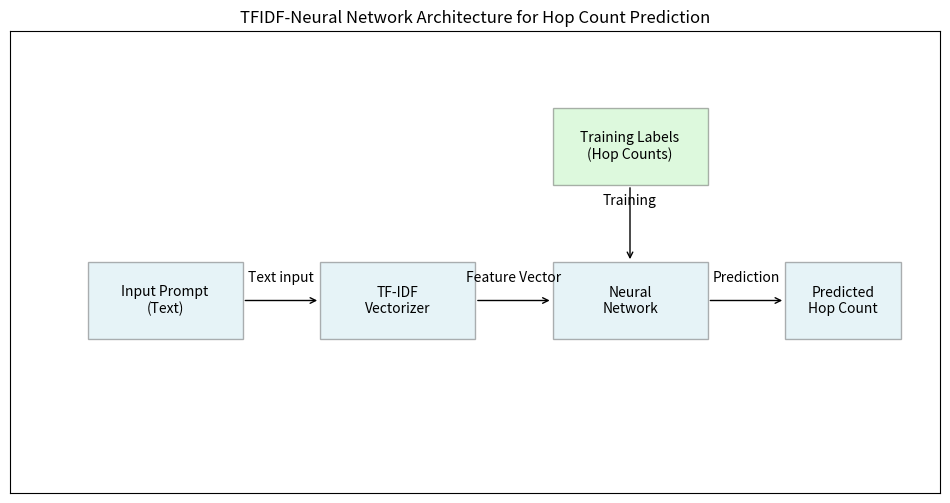

The script that saved this image: (Note: this script raises an exception after producing the figure.)
import matplotlib.pyplot as plt
import matplotlib.patches as patches
import numpy as np

# Create figure and axis
fig, ax = plt.subplots(figsize=(12, 6))
ax.set_xlim(0, 12)
ax.set_ylim(0, 6)

# Function to create a box with text
def create_box(x, y, width, height, text, color='lightblue'):
    box = patches.Rectangle((x, y), width, height, facecolor=color, edgecolor='black', alpha=0.3)
    ax.add_patch(box)
    ax.text(x + width/2, y + height/2, text, ha='center', va='center', wrap=True)

# Function to create an arrow
def create_arrow(start, end, text=''):
    ax.annotate('', xy=end, xytext=start,
                arrowprops=dict(arrowstyle='->'))
    if text:
        mid_x = (start[0] + end[0]) / 2
        mid_y = (start[1] + end[1]) / 2
        ax.text(mid_x, mid_y + 0.2, text, ha='center', va='bottom')

# Create boxes
create_box(1, 2, 2, 1, 'Input Prompt\n(Text)')
create_box(4, 2, 2, 1, 'TF-IDF\nVectorizer')
create_box(7, 2, 2, 1, 'Neural\nNetwork')
create_box(10, 2, 1.5, 1, 'Predicted\nHop Count')

# Create training label box
create_box(7, 4, 2, 1, 'Training Labels\n(Hop Counts)', color='lightgreen')

# Create arrows
create_arrow((3, 2.5), (4, 2.5), 'Text input')
create_arrow((6, 2.5), (7, 2.5), 'Feature Vector')
create_arrow((9, 2.5), (10, 2.5), 'Prediction')
create_arrow((8, 4), (8, 3), 'Training')

# Remove axes
ax.set_xticks([])
ax.set_yticks([])

# Add title
plt.title('TFIDF-Neural Network Architecture for Hop Count Prediction')

# Save the diagram
plt.savefig('/Users/<user>/Desktop/DeepLearningProject/Deep-Learning-Multi-Hop-QA/src/architecture_diagram.png', 
            bbox_inches='tight', dpi=300)
plt.close()
